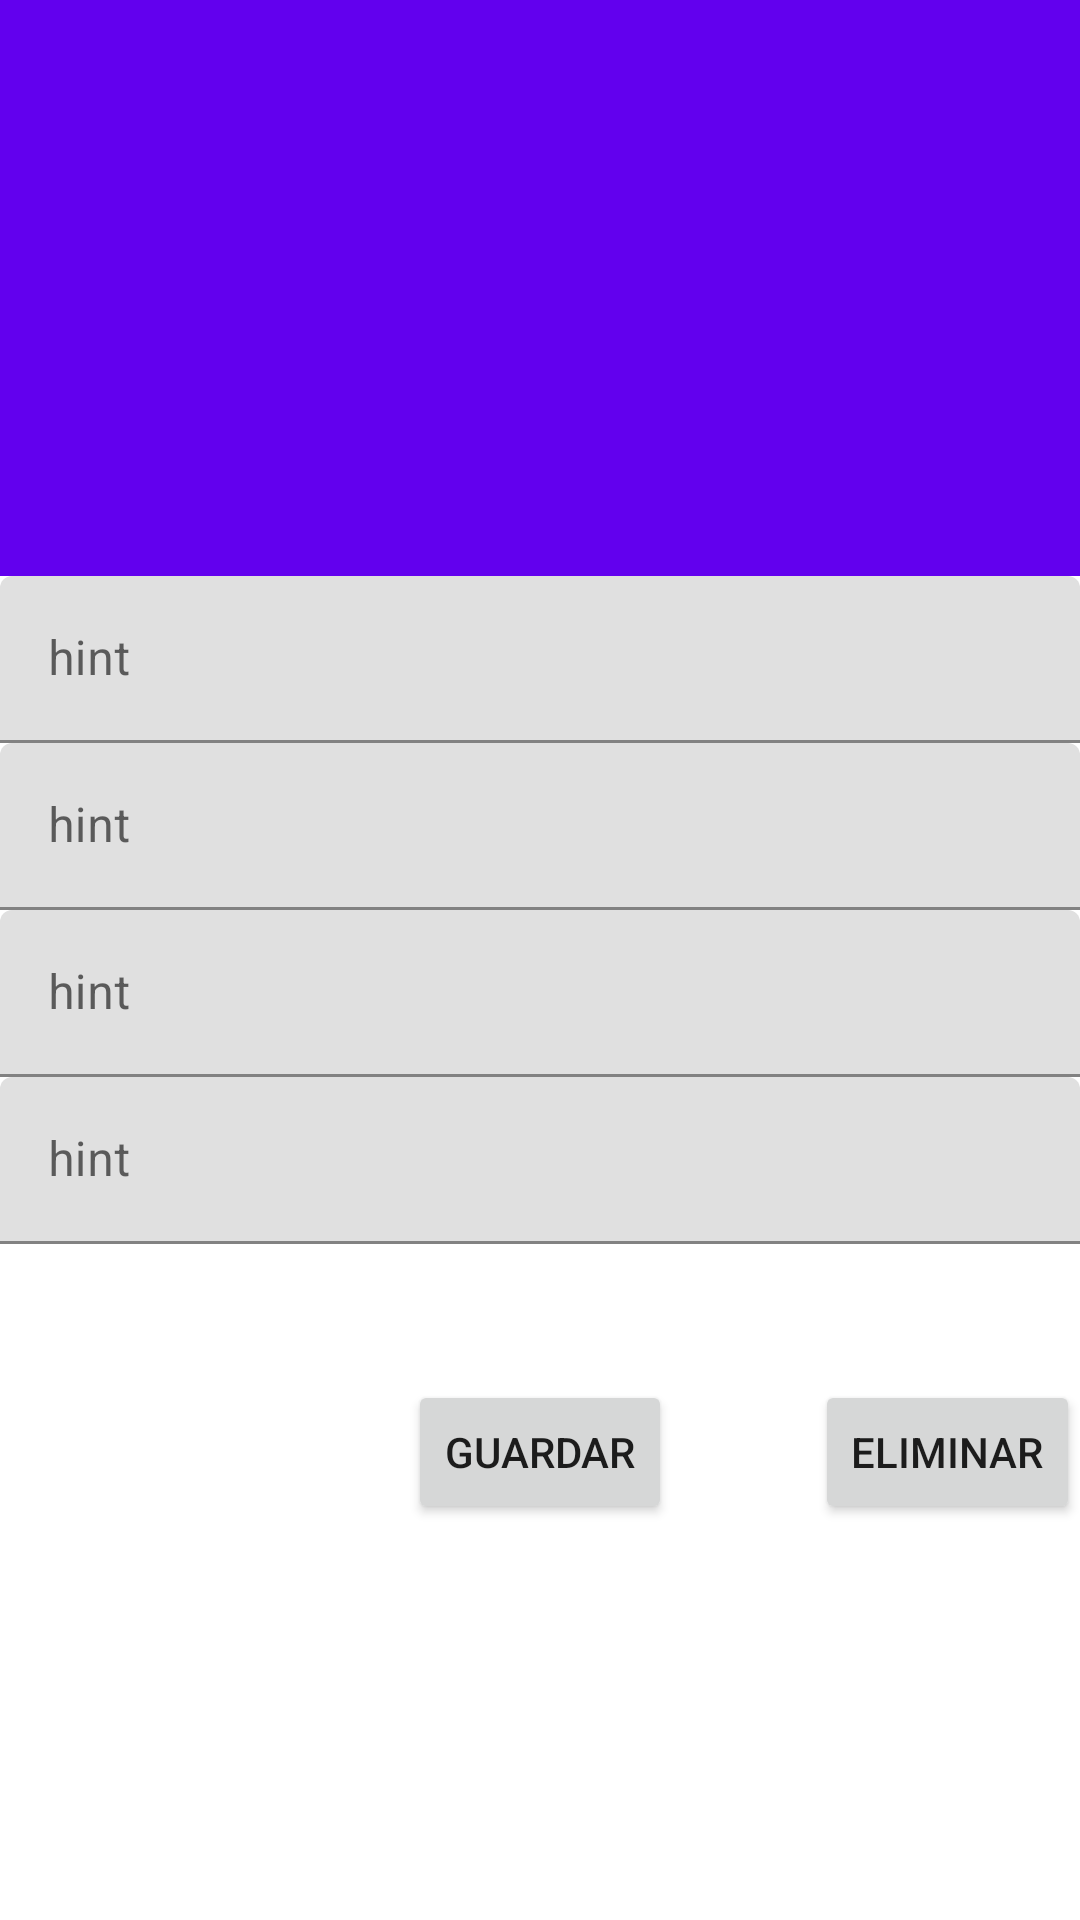

Here is an Android app screen rendered from its layout file. Give the layout XML and the strings, colors and styles it references.
<!-- AndroidManifest.xml: application theme Theme.DressingMeVol1 -->
<!-- res/layout/activity_detalle_usuarios.xml -->
<?xml version="1.0" encoding="utf-8"?>
<androidx.coordinatorlayout.widget.CoordinatorLayout xmlns:android="http://schemas.android.com/apk/res/android"
    xmlns:app="http://schemas.android.com/apk/res-auto"
    xmlns:tools="http://schemas.android.com/tools"
    android:layout_width="match_parent"
    android:layout_height="match_parent"
    android:fitsSystemWindows="true"
    tools:context=".DetalleUsuarios">


    <include layout="@layout/content_detalle_usuarios"/>
    <com.google.android.material.appbar.AppBarLayout
        android:id="@+id/appbar"

        android:layout_height="192dp"
        android:layout_width="match_parent">

        <com.google.android.material.appbar.CollapsingToolbarLayout
            android:layout_width="match_parent"
            android:layout_height="match_parent"
            app:toolbarId="@+id/toolbar"
            app:layout_scrollFlags="scroll|enterAlways|enterAlwaysCollapsed"

            app:contentScrim="?attr/colorPrimary">


            <androidx.appcompat.widget.Toolbar
                android:id="@+id/toolbar"
                android:layout_height="?attr/actionBarSize"
                android:layout_width="match_parent"></androidx.appcompat.widget.Toolbar>
        </com.google.android.material.appbar.CollapsingToolbarLayout>
    </com.google.android.material.appbar.AppBarLayout>



    <androidx.core.widget.NestedScrollView
        android:layout_width="match_parent"
        android:layout_height="match_parent"


        android:contentDescription="@string/app_name"
        app:layout_behavior="com.google.android.material.appbar.AppBarLayout$ScrollingViewBehavior">


    </androidx.core.widget.NestedScrollView>




</androidx.coordinatorlayout.widget.CoordinatorLayout>
<!-- res/layout/content_detalle_usuarios.xml (included above) -->
<?xml version="1.0" encoding="utf-8"?>
<androidx.coordinatorlayout.widget.CoordinatorLayout xmlns:android="http://schemas.android.com/apk/res/android"
    xmlns:tools="http://schemas.android.com/tools"
    xmlns:app="http://schemas.android.com/apk/res-auto"
    android:layout_width="match_parent"
    android:layout_height="match_parent"
    android:fitsSystemWindows="true"
    tools:context=".DetalleUsuarios">

    <com.google.android.material.appbar.AppBarLayout
        android:id="@+id/appbar"

        android:layout_height="192dp"
        android:layout_width="match_parent">

        <com.google.android.material.appbar.CollapsingToolbarLayout
            android:layout_width="match_parent"
            android:layout_height="match_parent"
            app:contentScrim="?attr/colorPrimary"
            app:layout_scrollFlags="scroll|exitUntilCollapsed"

            app:toolbarId="@+id/toolbar">


            <androidx.appcompat.widget.Toolbar
                android:id="@+id/toolbar"
                android:layout_width="match_parent"
                android:layout_height="?attr/actionBarSize"></androidx.appcompat.widget.Toolbar>

        </com.google.android.material.appbar.CollapsingToolbarLayout>
    </com.google.android.material.appbar.AppBarLayout>

    <androidx.core.widget.NestedScrollView
        android:id="@+id/nestedScrollView"
        android:layout_width="match_parent"


        android:layout_height="match_parent"
        android:contentDescription="@string/app_name"
        app:layout_behavior="com.google.android.material.appbar.AppBarLayout$ScrollingViewBehavior">

        <com.google.android.material.textfield.TextInputLayout
            android:layout_width="match_parent"
            android:layout_height="wrap_content">

            <com.google.android.material.textfield.TextInputEditText
                android:id="@+id/txtNombre"
                android:layout_width="match_parent"
                android:layout_height="wrap_content"
                android:hint="hint" />

            <com.google.android.material.textfield.TextInputLayout
                android:layout_width="match_parent"
                android:layout_height="wrap_content">

                <com.google.android.material.textfield.TextInputEditText
                    android:id="@+id/txtTelefono"
                    android:layout_width="match_parent"
                    android:layout_height="wrap_content"
                    android:hint="hint" />

            </com.google.android.material.textfield.TextInputLayout>

            <com.google.android.material.textfield.TextInputLayout
                android:layout_width="match_parent"
                android:layout_height="match_parent">

                <com.google.android.material.textfield.TextInputEditText
                    android:id="@+id/txtCorreo"
                    android:layout_width="match_parent"
                    android:layout_height="wrap_content"
                    android:hint="hint" />
            </com.google.android.material.textfield.TextInputLayout>

            <com.google.android.material.textfield.TextInputLayout
                android:layout_width="match_parent"
                android:layout_height="match_parent">

                <com.google.android.material.textfield.TextInputEditText
                    android:id="@+id/txtContraseña"
                    android:layout_width="match_parent"
                    android:layout_height="wrap_content"
                    android:hint="hint" />

            </com.google.android.material.textfield.TextInputLayout>

        </com.google.android.material.textfield.TextInputLayout>
    </androidx.core.widget.NestedScrollView>

    <Button
        android:id="@+id/button2"
        android:layout_width="wrap_content"
        android:layout_height="wrap_content"
        android:onClick="GuardarUsuario"
        android:text="Guardar"
        app:layout_anchor="@+id/nestedScrollView"
        app:layout_anchorGravity="center" />

    <Button
        android:id="@+id/button3"
        android:layout_width="wrap_content"
        android:layout_height="wrap_content"
        android:onClick="eliminar"
        android:text="Eliminar"
        app:layout_anchor="@+id/nestedScrollView"
        app:layout_anchorGravity="end|center" />


</androidx.coordinatorlayout.widget.CoordinatorLayout>
<!-- resources referenced by this layout -->
<resources>
  <string name="app_name">Dressing me vol. 1</string>
  <style name="Theme.DressingMeVol1" parent="Theme.MaterialComponents.DayNight.DarkActionBar">
          
          <item name="colorPrimary">@color/purple_500</item>
          <item name="colorPrimaryVariant">@color/purple_700</item>
          <item name="colorOnPrimary">@color/white</item>
          
          <item name="colorSecondary">@color/teal_200</item>
          <item name="colorSecondaryVariant">@color/teal_700</item>
          <item name="colorOnSecondary">@color/black</item>
          
          <item name="android:statusBarColor" tools:targetApi="l">?attr/colorPrimaryVariant</item>
          
  
          <item name="windowActionBar">false</item>
          <item name="windowNoTitle">true</item>
      </style>
  <!-- not gathered from this repository: default colours our renderer supplied (Android Studio template values) -->
  <color name="purple_500">#FF6200EE</color>
  <color name="purple_700">#FF3700B3</color>
  <color name="teal_200">#FF03DAC5</color>
  <color name="teal_700">#FF018786</color>
  <color name="black">#FF000000</color>
  <color name="white">#FFFFFFFF</color>
</resources>
